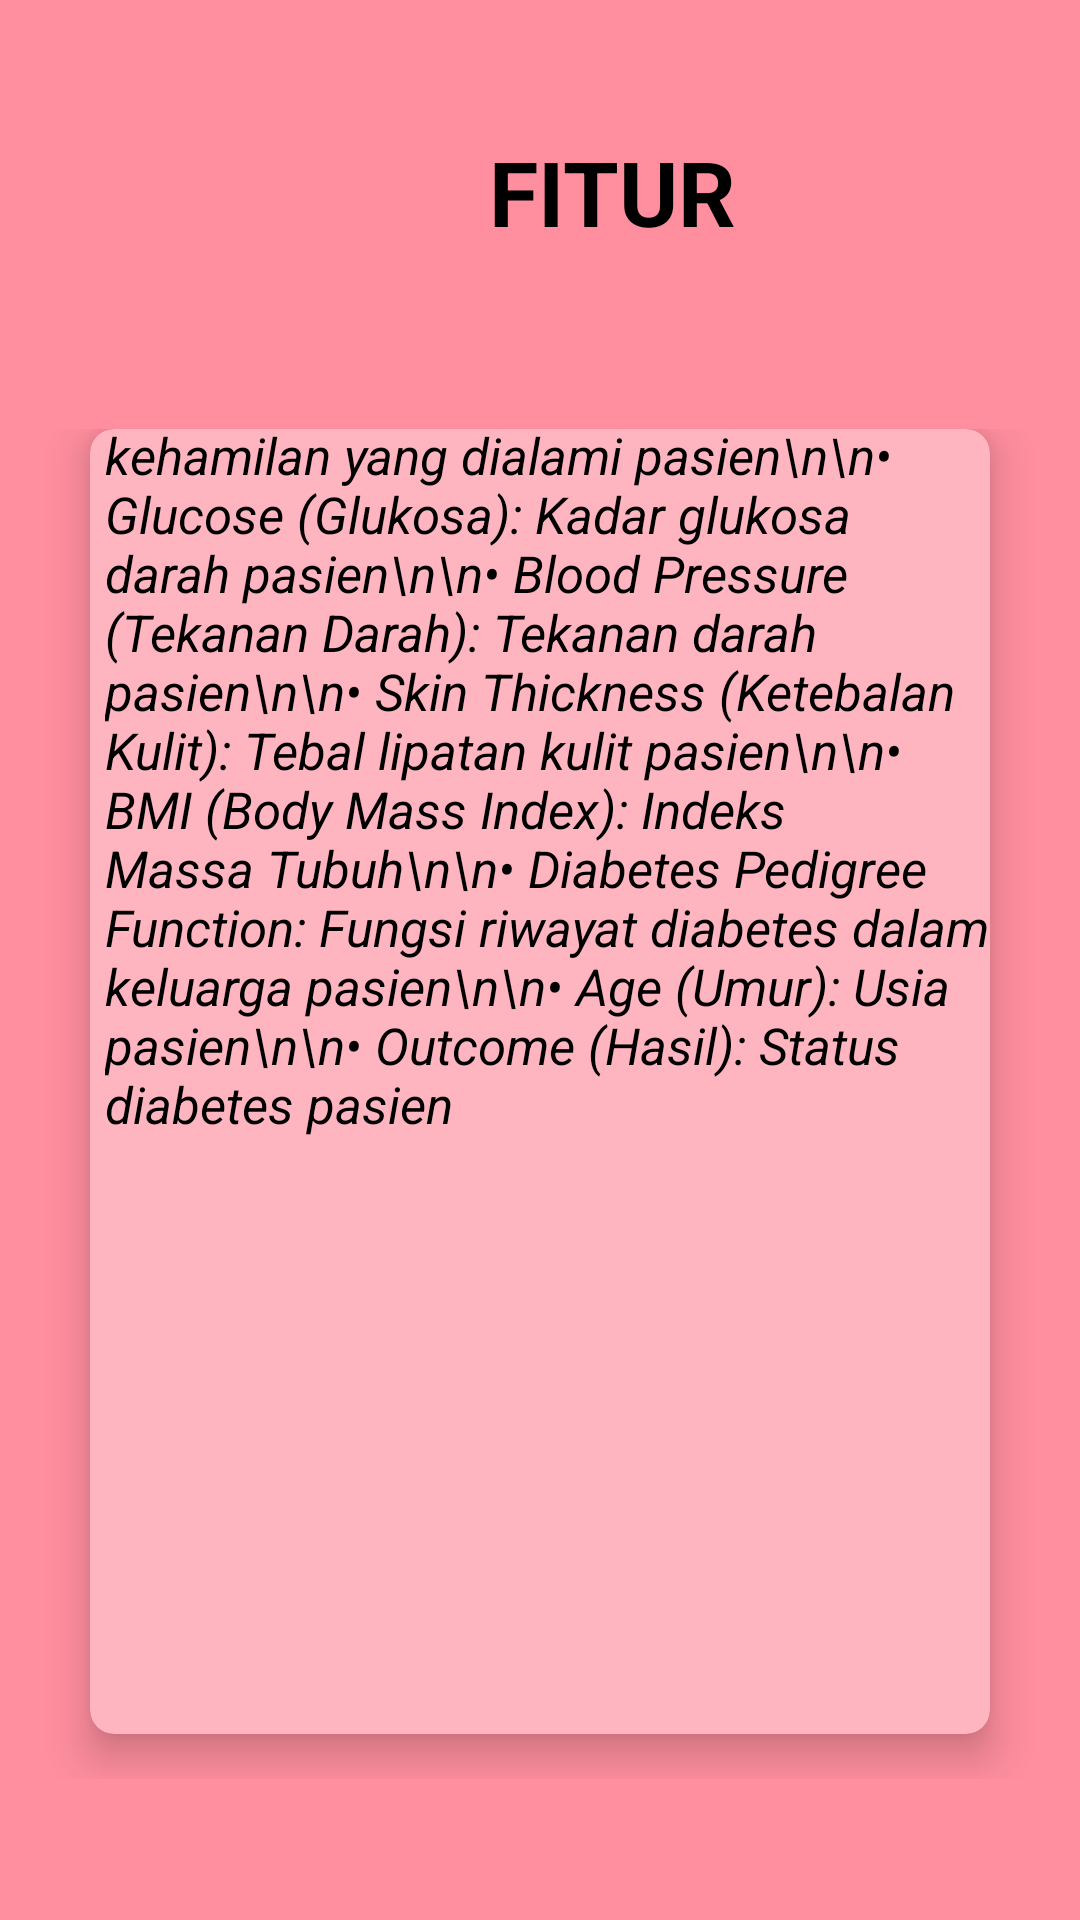

Layout XML and referenced resources for this Android screen:
<!-- AndroidManifest.xml: application theme Theme.Diabities -->
<!-- res/layout/activity_fitur.xml -->
<?xml version="1.0" encoding="utf-8"?>
<androidx.constraintlayout.widget.ConstraintLayout xmlns:android="http://schemas.android.com/apk/res/android"
    xmlns:app="http://schemas.android.com/apk/res-auto"
    xmlns:tools="http://schemas.android.com/tools"
    android:layout_width="match_parent"
    android:layout_height="match_parent"
    android:background="@color/pink"
    tools:context=".FiturActivity">

    <LinearLayout
        android:layout_width="match_parent"
        android:layout_height="match_parent"
        android:background="@color/pink"
        android:orientation="vertical"
        android:weightSum="10"
        app:layout_constraintBaseline_toBaselineOf="parent">

        <RelativeLayout
            android:layout_width="408dp"
            android:layout_height="0dp"
            android:layout_weight="2">

            <ImageButton
                android:id="@+id/btnBack"
                android:layout_width="100dp"
                android:layout_height="200dp"
                android:background="?attr/selectableItemBackgroundBorderless"
                android:src="@drawable/ic_back" />

            <TextView
                android:layout_width="500dp"
                android:layout_height="150dp"
                android:text="FITUR"
                android:textStyle="bold"
                android:textAlignment="center"
                android:gravity="center"
                android:textColor="@color/black"
                android:textSize="30sp"/>

        </RelativeLayout>


        <GridLayout
            android:layout_width="match_parent"
            android:layout_height="0dp"
            android:layout_weight="7.5"
            android:columnCount="1"
            android:rowCount="3"
            android:alignmentMode="alignMargins"
            android:columnOrderPreserved="false"
            android:padding="15dp">

            <androidx.cardview.widget.CardView
                app:cardBackgroundColor="@color/pink2"
                android:layout_width="0dp"
                android:layout_height="0dp"
                android:layout_columnWeight="1"
                android:layout_rowWeight="1"
                android:layout_marginBottom="15dp"
                android:layout_marginLeft="15dp"
                android:layout_marginRight="15dp"
                app:cardElevation="8dp"
                app:cardCornerRadius="8dp">

                <LinearLayout
                    android:layout_width="330dp"
                    android:layout_height="480dp"
                    android:layout_gravity="center_horizontal|center_vertical"
                    android:layout_margin="15dp"
                    android:orientation="vertical">


                    <TextView
                        android:layout_width="300dp"
                        android:layout_height="470dp"
                        android:layout_gravity="center_horizontal"
                        android:layout_marginLeft="25dp"
                        android:layout_marginTop="0dp"
                        android:layout_marginRight="20dp"
                        android:layout_marginBottom="100dp"
                        android:text="• Pregnancies (Kehamilan): Jumlah kehamilan yang dialami pasien\n\n• Glucose (Glukosa): Kadar glukosa darah pasien\n\n• Blood Pressure (Tekanan Darah): Tekanan darah pasien\n\n• Skin Thickness (Ketebalan Kulit): Tebal lipatan kulit pasien\n\n• BMI (Body Mass Index): Indeks Massa Tubuh\n\n• Diabetes Pedigree Function: Fungsi riwayat diabetes dalam keluarga pasien\n\n• Age (Umur): Usia pasien\n\n• Outcome (Hasil): Status diabetes pasien"
                        android:textColor="@color/black"
                        android:textSize="17sp"
                        android:textStyle="italic">

                    </TextView>

                </LinearLayout>

            </androidx.cardview.widget.CardView>

        </GridLayout>

    </LinearLayout>

</androidx.constraintlayout.widget.ConstraintLayout>
<!-- resources referenced by this layout -->
<resources>
  <color name="black">#FF000000</color>
  <color name="pink">#FF8E9E</color>
  <color name="pink2">#FFB5C0</color>
  <style name="Theme.Diabities" parent="Base.Theme.Diabities" />
  <style name="Base.Theme.Diabities" parent="Theme.AppCompat.DayNight.NoActionBar">
          
          
      </style>
</resources>
